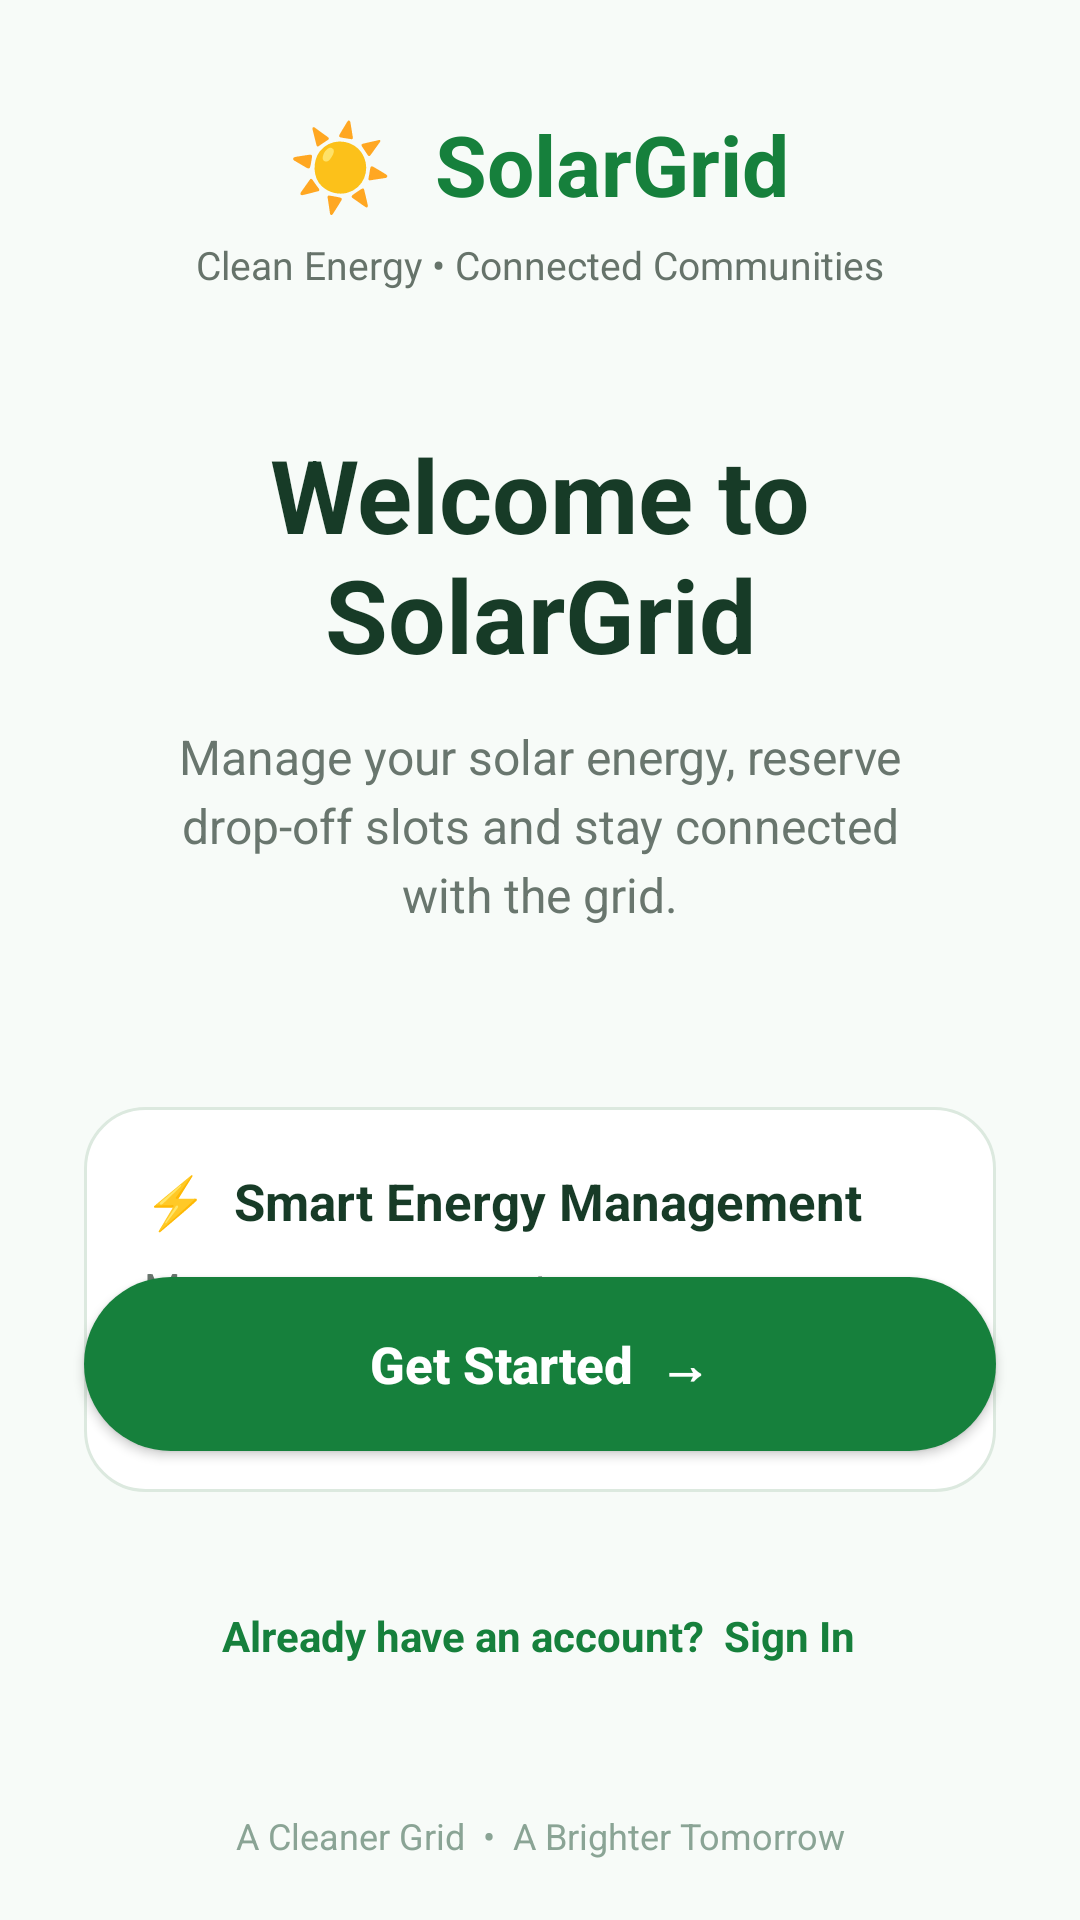

Reconstruct the res/layout file that produces this screen, plus the resources it refers to.
<!-- AndroidManifest.xml: application theme Theme.Android -->
<!-- res/layout/active_welcome_page.xml -->
<?xml version="1.0" encoding="utf-8"?>
<androidx.constraintlayout.widget.ConstraintLayout
    xmlns:android="http://schemas.android.com/apk/res/android"
    xmlns:app="http://schemas.android.com/apk/res-auto"
    xmlns:tools="http://schemas.android.com/tools"
    android:layout_width="match_parent"
    android:layout_height="match_parent"
    android:background="#F7FBF8"
    tools:context=".MainActivity">

    

    
    <TextView
        android:id="@+id/tvLogo"
        android:layout_width="wrap_content"
        android:layout_height="wrap_content"
        android:layout_marginTop="36dp"
        android:text="☀  SolarGrid"
        android:textColor="#16803C"
        android:textSize="28sp"
        android:textStyle="bold"
        app:layout_constraintEnd_toEndOf="parent"
        app:layout_constraintHorizontal_bias="0.497"
        app:layout_constraintStart_toStartOf="parent"
        app:layout_constraintTop_toTopOf="parent" />

    <TextView
        android:id="@+id/tvTagline"
        android:layout_width="wrap_content"
        android:layout_height="wrap_content"
        android:layout_marginTop="6dp"
        android:text="Clean Energy • Connected Communities"
        android:textColor="#66736A"
        android:textSize="13sp"
        app:layout_constraintEnd_toEndOf="parent"
        app:layout_constraintStart_toStartOf="parent"
        app:layout_constraintTop_toBottomOf="@id/tvLogo" />

    
    <TextView
        android:id="@+id/textView3"
        android:layout_width="0dp"
        android:layout_height="wrap_content"
        android:layout_marginStart="32dp"
        android:layout_marginTop="45dp"
        android:layout_marginEnd="32dp"
        android:gravity="center"
        android:text="@string/welcome"
        android:textColor="#173B27"
        android:textSize="34sp"
        android:textStyle="bold"
        app:layout_constraintEnd_toEndOf="parent"
        app:layout_constraintStart_toStartOf="parent"
        app:layout_constraintTop_toBottomOf="@id/tvTagline" />

    

    

    

    

    <TextView
        android:id="@+id/tvDescription"
        android:layout_width="0dp"
        android:layout_height="wrap_content"
        android:layout_marginStart="45dp"
        android:layout_marginTop="14dp"
        android:layout_marginEnd="45dp"
        android:gravity="center"
        android:lineSpacingExtra="4dp"
        android:text="Manage your solar energy, reserve drop-off slots and stay connected with the grid."
        android:textColor="#69766E"
        android:textSize="16sp"
        app:layout_constraintBottom_toTopOf="@+id/featureCard"
        app:layout_constraintEnd_toEndOf="parent"
        app:layout_constraintHorizontal_bias="1.0"
        app:layout_constraintStart_toStartOf="parent"
        app:layout_constraintTop_toBottomOf="@id/textView3"
        app:layout_constraintVertical_bias="0.13" />

    

    

    <LinearLayout
        android:id="@+id/featureCard"
        android:layout_width="0dp"
        android:layout_height="wrap_content"
        android:layout_marginStart="28dp"
        android:layout_marginTop="60dp"
        android:layout_marginEnd="28dp"
        android:background="@drawable/bg_feature_card"
        android:orientation="vertical"
        android:padding="20dp"
        app:layout_constraintEnd_toEndOf="parent"
        app:layout_constraintHorizontal_bias="1.0"
        app:layout_constraintStart_toStartOf="parent"
        app:layout_constraintTop_toBottomOf="@id/tvDescription">

        <TextView
            android:layout_width="wrap_content"
            android:layout_height="wrap_content"
            android:text="⚡  Smart Energy Management"
            android:textColor="#173B27"
            android:textSize="17sp"
            android:textStyle="bold" />

        <TextView
            android:layout_width="match_parent"
            android:layout_height="wrap_content"
            android:layout_marginTop="8dp"
            android:lineSpacingExtra="3dp"
            android:text="Manage your account, reserve energy slots and securely handle your transactions."
            android:textColor="#68756D"
            android:textSize="14sp" />

    </LinearLayout>

    <Button
        android:id="@+id/btnGetStarted"
        android:layout_width="0dp"
        android:layout_height="58dp"
        android:layout_marginStart="28dp"
        android:layout_marginEnd="28dp"
        android:layout_marginBottom="120dp"
        android:background="@drawable/bg_green_button"
        android:text="Get Started  →"
        android:textAllCaps="false"
        android:textColor="#FFFFFF"
        android:textSize="17sp"
        android:textStyle="bold"
        app:layout_constraintBottom_toTopOf="@+id/textView"
        app:layout_constraintEnd_toEndOf="parent"
        app:layout_constraintHorizontal_bias="0.0"
        app:layout_constraintStart_toStartOf="parent"
        app:layout_constraintTop_toBottomOf="@+id/featureCard"
        app:layout_constraintVertical_bias="1.0" />

    <TextView
        android:id="@+id/tvSignIn"
        android:layout_width="wrap_content"
        android:layout_height="wrap_content"
        android:layout_marginTop="52dp"
        android:text="Already have an account?  Sign In"
        android:textColor="#16803C"
        android:textSize="14sp"
        android:textStyle="bold"
        app:layout_constraintEnd_toEndOf="parent"
        app:layout_constraintHorizontal_bias="0.497"
        app:layout_constraintStart_toStartOf="parent"
        app:layout_constraintTop_toBottomOf="@id/btnGetStarted" />

    <TextView
        android:id="@+id/textView"
        android:layout_width="wrap_content"
        android:layout_height="wrap_content"
        android:layout_marginBottom="20dp"
        android:text="A Cleaner Grid  •  A Brighter Tomorrow"
        android:textColor="#8AA495"
        android:textSize="12sp"
        app:layout_constraintBottom_toBottomOf="parent"
        app:layout_constraintEnd_toEndOf="parent"
        app:layout_constraintStart_toStartOf="parent" />

</androidx.constraintlayout.widget.ConstraintLayout>
<!-- resources referenced by this layout -->
<resources>
  <!-- drawable bg_feature_card (drawable) -->
  <?xml version="1.0" encoding="utf-8"?>
  <shape xmlns:android="http://schemas.android.com/apk/res/android"
      android:shape="rectangle">
  
      <solid android:color="#FFFFFF" />
  
      <corners android:radius="20dp" />
  
      <stroke
          android:width="1dp"
          android:color="#DCE9DF" />
  
      <padding
          android:left="20dp"
          android:top="20dp"
          android:right="20dp"
          android:bottom="20dp" />
  
  </shape>
  <!-- drawable bg_green_button (drawable) -->
  <?xml version="1.0" encoding="utf-8"?>
  <shape xmlns:android="http://schemas.android.com/apk/res/android"
      android:shape="rectangle">
  
      <solid android:color="#16803C" />
  
      <corners android:radius="29dp" />
  
  </shape>
  <string name="welcome">Welcome to SolarGrid</string>
  <style name="Theme.Android" parent="Theme.AppCompat.Light.NoActionBar">
          <item name="android:windowBackground">#F7FBF8</item>
      </style>
</resources>
